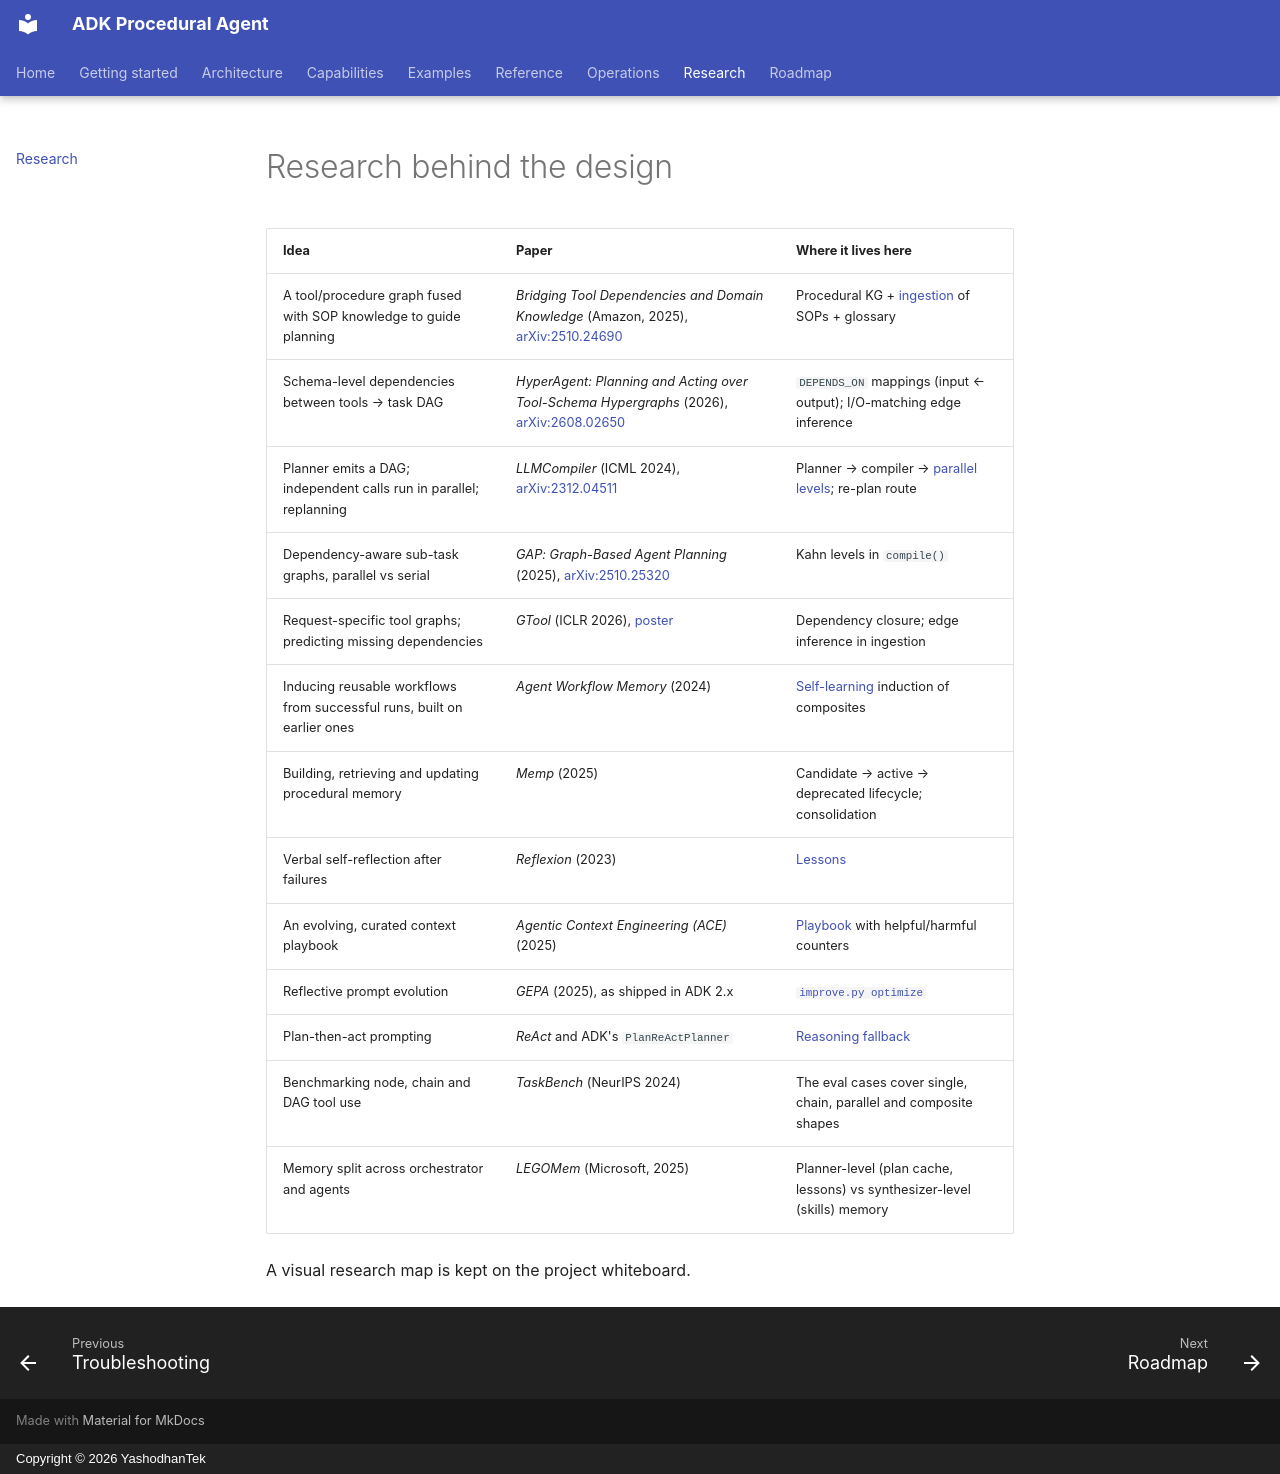

repository: yashodhantek/adk-procedural-agent · page: research/index.html · generator: mkdocs · copyright: Copyright © 2026 YashodhanTek

# Research behind the design

| Idea | Paper | Where it lives here |
|---|---|---|
| A tool/procedure graph fused with SOP knowledge to guide planning | *Bridging Tool Dependencies and Domain Knowledge* (Amazon, 2025), [arXiv:2510.24690](https://arxiv.org/abs/2510.24690) | Procedural KG + [ingestion](capabilities/ingestion.md) of SOPs + glossary |
| Schema-level dependencies between tools → task DAG | *HyperAgent: Planning and Acting over Tool-Schema Hypergraphs* (2026), [arXiv:2608.02650](https://arxiv.org/pdf/2608.02650) | `DEPENDS_ON` mappings (input ← output); I/O-matching edge inference |
| Planner emits a DAG; independent calls run in parallel; replanning | *LLMCompiler* (ICML 2024), [arXiv:2312.04511](https://www.arxiv.org/abs/2312.04511v1) | Planner → compiler → [parallel levels](capabilities/parallel-execution.md); re-plan route |
| Dependency-aware sub-task graphs, parallel vs serial | *GAP: Graph-Based Agent Planning* (2025), [arXiv:2510.25320](https://arxiv.org/abs/2510.25320) | Kahn levels in `compile()` |
| Request-specific tool graphs; predicting missing dependencies | *GTool* (ICLR 2026), [poster](https://iclr.cc/virtual/2026/poster/10008576) | Dependency closure; edge inference in ingestion |
| Inducing reusable workflows from successful runs, built on earlier ones | *Agent Workflow Memory* (2024) | [Self-learning](capabilities/self-learning.md) induction of composites |
| Building, retrieving and updating procedural memory | *Memp* (2025) | Candidate → active → deprecated lifecycle; consolidation |
| Verbal self-reflection after failures | *Reflexion* (2023) | [Lessons](capabilities/reflection.md) |
| An evolving, curated context playbook | *Agentic Context Engineering (ACE)* (2025) | [Playbook](capabilities/reflection.md#playbook) with helpful/harmful counters |
| Reflective prompt evolution | *GEPA* (2025), as shipped in ADK 2.x | [`improve.py optimize`](capabilities/self-improvement.md) |
| Plan-then-act prompting | *ReAct* and ADK's `PlanReActPlanner` | [Reasoning fallback](capabilities/reasoning.md) |
| Benchmarking node, chain and DAG tool use | *TaskBench* (NeurIPS 2024) | The eval cases cover single, chain, parallel and composite shapes |
| Memory split across orchestrator and agents | *LEGOMem* (Microsoft, 2025) | Planner-level (plan cache, lessons) vs synthesizer-level (skills) memory |

A visual research map is kept on the project whiteboard.
